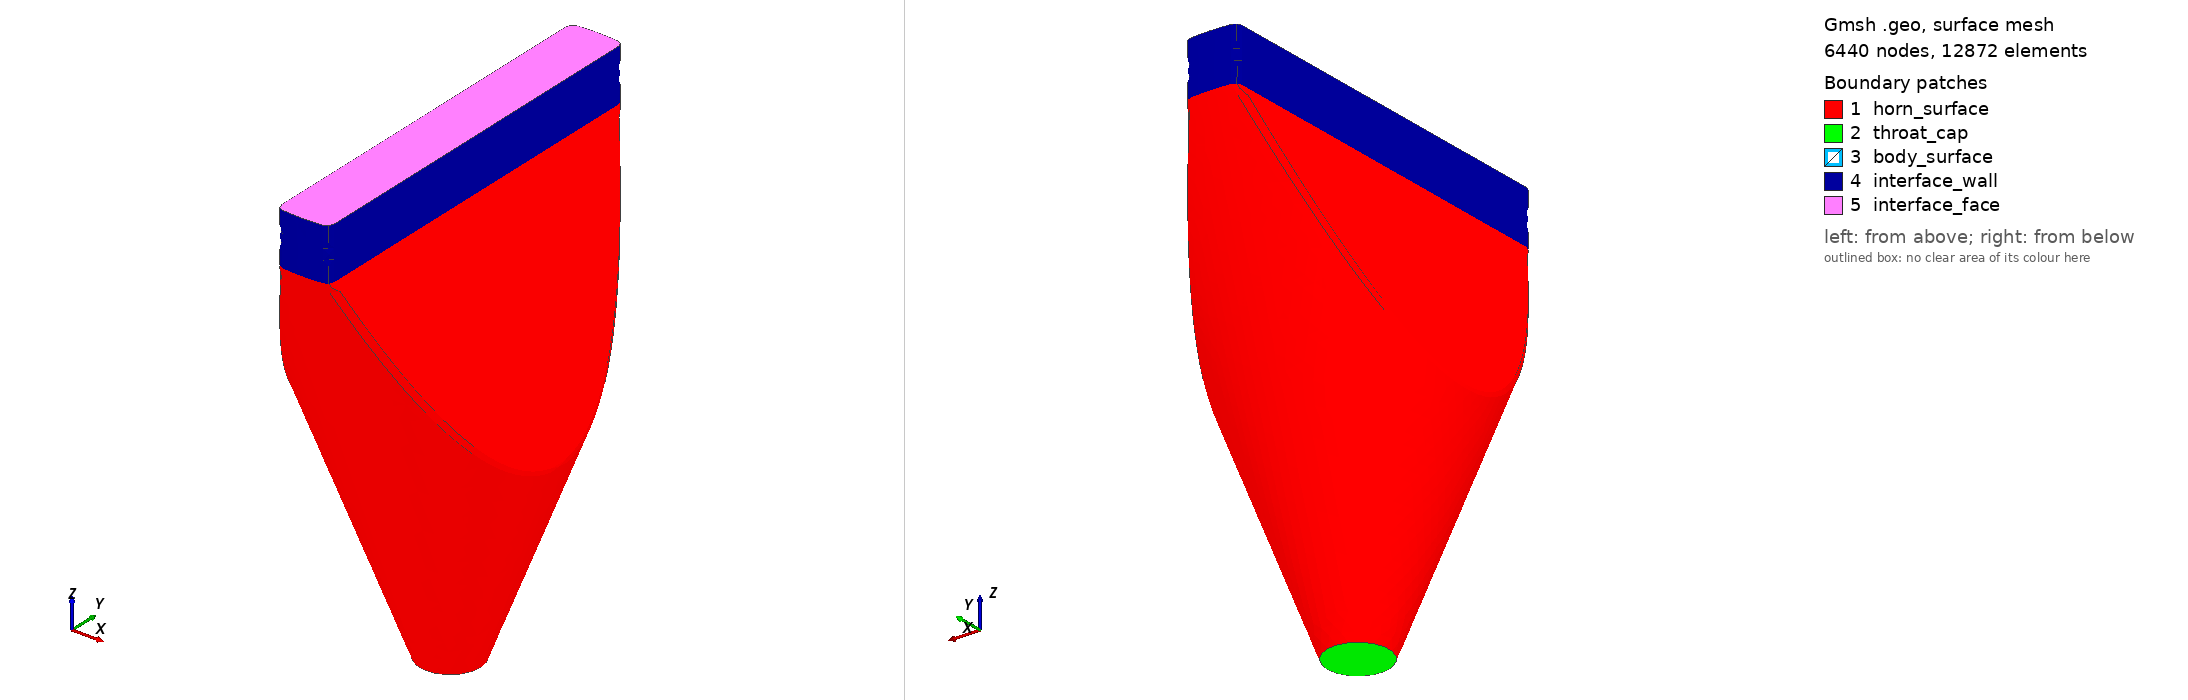

Gmsh geometry script, surface-meshed: 6440 nodes, 12872 surface elements. Boundary patches (legend numbers): 1 horn_surface, 2 throat_cap, 3 body_surface, 4 interface_wall, 5 interface_face. Left view from above one corner, right view from below the opposite corner. Legend entries are the model's physical surfaces. The drawing asked Gmsh for element sizes between 1% and 20% of the model's largest extent; the script's own settings can give other sizes.

=== haut100_mince60_mesh.geo (drawn) ===
SetFactory("OpenCASCADE");
Geometry.Tolerance = 1e-6;

// ==================== CARTER : cône ∩ biseau ====================
Cone(1) = {0, 0, -244.000000000, 0, 0, 244.000000000, 17.500000000, 110.000000000};

// Esquisse du biseau dans le plan XZ, extrudée en Y (sketch + extrude).
Point(101) = {-107.500000000, -244.000000000, -244.000000000, 1};
Point(102) = {107.500000000, -244.000000000, -244.000000000, 1};
Point(103) = {15.000000000, -244.000000000, 0, 1};
Point(104) = {-15.000000000, -244.000000000, 0, 1};
Line(101) = {101, 102}; Line(102) = {102, 103};
Line(103) = {103, 104}; Line(104) = {104, 101};
Curve Loop(101) = {101, 102, 103, 104};
Plane Surface(101) = {101};
_eh[] = Extrude {0, 488.000000000, 0} { Surface{101}; };
BooleanIntersection(1000) = { Volume{1}; Delete; }{ Volume{_eh[1]}; Delete; };

// --- Congé sur l'arête de pli du carter ---
_hs() = Abs(Boundary{ Volume{1000}; });
_hc() = Unique(Abs(Boundary{ Surface{_hs()}; }));
_hn = 0;
For _hk In {0 : #_hc()-1}
  _hbb() = BoundingBox Curve{_hc(_hk)};
  If ((_hbb(5)-_hbb(2) > 0.01) && (_hbb(3)-_hbb(0) > 0.01))
    _hf[_hn] = _hc(_hk); _hn = _hn + 1;
  EndIf
EndFor
If (_hn > 0)
  Fillet{1000}{_hf()}{3.000000000}
EndIf
_hv() = Volume{:};
HV = _hv(0);

// ==================== CORPS INTERNE : cône ∩ biseau ====================
Cone(900) = {0, 0, -243.422485207, 0, 0, 243.422485207, 0.250000000, 105.625000000};

// Esquisse du corps : même biseau que le carter, offset à t/2 au lieu de i/2.
Point(201) = {-37.750000000, -244.000000000, -244.000000000, 1};
Point(202) = {37.750000000, -244.000000000, -244.000000000, 1};
Point(203) = {0.750000000, -244.000000000, 0, 1};
Point(204) = {-0.750000000, -244.000000000, 0, 1};
Line(201) = {201, 202}; Line(202) = {202, 203};
Line(203) = {203, 204}; Line(204) = {204, 201};
Curve Loop(201) = {201, 202, 203, 204};
Plane Surface(201) = {201};
_eb[] = Extrude {0, 488.000000000, 0} { Surface{201}; };
BooleanIntersection(2000) = { Volume{900}; Delete; }{ Volume{_eb[1]}; Delete; };

// --- Congé sur l'arête de pli du corps ---
_bs() = Abs(Boundary{ Volume{2000}; });
_bc() = Unique(Abs(Boundary{ Surface{_bs()}; }));
_bn = 0;
For _bk In {0 : #_bc()-1}
  _bbb() = BoundingBox Curve{_bc(_bk)};
  If ((_bbb(5)-_bbb(2) > 0.01) && (_bbb(3)-_bbb(0) > 0.01))
    _bf[_bn] = _bc(_bk); _bn = _bn + 1;
  EndIf
EndFor
If (_bn > 0)
  Fillet{2000}{_bf()}{0.450000000}
EndIf
_av() = Volume{:};
BV = _av(0);
For _k In {0 : #_av()-1}
  If (_av(_k) != HV)
    BV = _av(_k);
  EndIf
EndFor

// ==================== Parois du carter ====================
_hb() = Abs(Boundary{ Volume{HV}; });
Delete{ Volume{HV}; }
_ht = -1; _htz = 1e30;
_hm = -1; _hmz = -1e30;
For _k In {0 : #_hb()-1}
  _q() = BoundingBox Surface{_hb(_k)};
  If (_q(5) - _q(2) < 0.01)
    _zm = 0.5*(_q(5) + _q(2));
    If (_zm < _htz)
      _htz = _zm; _ht = _hb(_k);
    EndIf
    If (_zm > _hmz)
      _hmz = _zm; _hm = _hb(_k);
    EndIf
  EndIf
EndFor
_hn = 0;
For _k In {0 : #_hb()-1}
  _s = _hb(_k);
  If (_s != _ht && _s != _hm)
    _q() = BoundingBox Surface{_s};
    If (!(0))
      _hkeep[_hn] = _s; _hn = _hn + 1;
    EndIf
  EndIf
EndFor
If (_hn > 0)
  Physical Surface("horn_surface") = {_hkeep()};
EndIf

// ---- Interface : paroi extrudée depuis la face de bouche + face plane ----
If (_ht > 0)
  Physical Surface("throat_cap") = {_ht};
EndIf
_ie[] = Extrude {0, 0, 30.000000000} { Surface{_hm}; };
Delete{ Volume{_ie[1]}; }
Delete{ Surface{_hm}; }
Physical Surface("interface_face") = {_ie[0]};
_iwn = 0;
For _k In {2 : #_ie[]-1}
  _s = _ie[_k];
  _q() = BoundingBox Surface{_s};
  If (!(0))
    _iwkeep[_iwn] = _s; _iwn = _iwn + 1;
  EndIf
EndFor
If (_iwn > 0)
  Physical Surface("interface_wall") = {_iwkeep()};
EndIf

// ==================== Parois du corps interne ====================
_bb() = Abs(Boundary{ Volume{BV}; });
Delete{ Volume{BV}; }
_bn = 0;
For _k In {0 : #_bb()-1}
  _s = _bb(_k);
  _q() = BoundingBox Surface{_s};
  If (!(0))
    _bkeep[_bn] = _s; _bn = _bn + 1;
  EndIf
EndFor
If (_bn > 0)
  Physical Surface("body_surface") = {_bkeep()};
EndIf

// ==================== Maillage ====================
Field[1] = Constant;
Field[1].VIn = 6.000000000;
If (_hn > 0)
  Field[1].SurfacesList = {_hkeep()};
EndIf
Field[2] = Constant;
Field[2].VIn = 6.000000000;
If (_bn > 0)
  Field[2].SurfacesList = {_bkeep()};
EndIf
Field[3] = Constant;
Field[3].VIn = 6.000000000;
If (_ht > 0)
  Field[3].SurfacesList = {_ht};
EndIf
Field[4] = Constant;
Field[4].VIn = 6.000000000;
Field[4].SurfacesList = {_ie[0]};
Field[5] = Constant;
Field[5].VIn = 6.000000000;
If (_iwn > 0)
  Field[5].SurfacesList = {_iwkeep()};
EndIf
Field[6] = Min;
Field[6].FieldsList = {1, 2, 3, 4, 5};
Background Field = 6;
Mesh.CharacteristicLengthMax = 6.000000000;
Mesh.MeshSizeFromCurvature = 20.000000000;
Mesh.MeshSizeMin = 0.600000000;
Mesh.Algorithm = 6;
